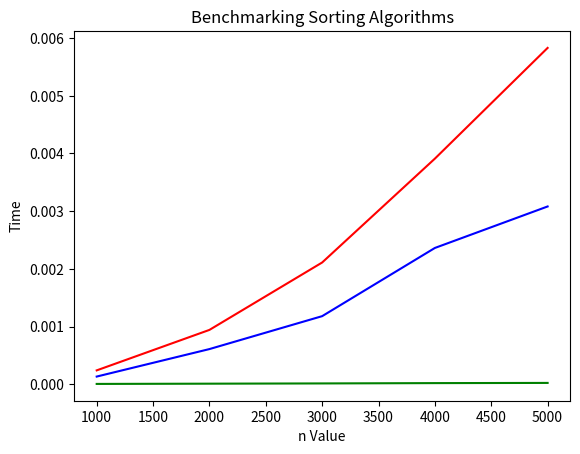

Reproduce this figure in Python.
#!/usr/bin/env python3
# -*- coding: utf-8 -*-
"""
Created on Mon Feb 12 13:03:32 2018

@author:Mandy

Assignment 10 - Benchmarking Sorting Algorithms

(1) Create a class with functions for three sorting algorithms - bubble sort, selection sort and insertion sort. 
(2) Write a program that determines the amount of time taken to sort lists of random numbers of the following lenghs: n=[10000,20000,30000,40000,50000]
(3) Output of the program:
Bubble sort algorithm:
n	time
10000	2.23
20000	4.67
30000 	7.88
40000	11.34
50000	14.44

Insertion sort algorithm:
n	time
10000	2.23
20000	14.67
30000 	117.88
40000	211.34
50000	11214.44

Selection Sort algorithm:
n	time
10000	1.4
20000 	4.5
30000	10.4
40000	29.3
50000	100.2

(4) Have Python graph the results using pyplot / matplotlib
"""
import random
import time


class sorting():
   

    def bubbleSort(self):
        n = len(list)
        # Push the largest num to the end.
        for i in range (0,n-1): # (n-1) is the biggest num of times to sort.
            for j in range (0,n-1-i): # (n-1-i) is the largest num of times that you need to swap in each i.
                if list[j] > list[j+1]:
                    list[j], list[j+1] = list[j+1], list[j]
        return(list) # from the small num to the large num.
        #del n
    
    def selectionSort(self):
        for fillslot in range(len(list)-1,0,-1):
            positionOfMax=0
            for location in range(1,fillslot+1):
                if list[location] > list[positionOfMax]:
                    positionOfMax = location
            temp = list[fillslot]
            list[fillslot] = list[positionOfMax]
            list[positionOfMax] = temp
        return(list)
        
    def insertionSort(self):
        for index in range(1,len(list)):
            currentvalue = list[index]
            position = index
            
            while position>0 and list[position-1]>currentvalue:
                list[position]=list[position-1]
                position = position-1
            
            list[position]=currentvalue
        return(list)
    
    
    ############################
    
a = sorting()




a1times = []
a2times = []
a3times = []
n=[1000,2000,3000,4000,5000]
k = [100,200,300,400,500]
for z in range(0, len(n)): # pick k (size) from n (range)
    for num in n:
        list = random.sample(range(num), k[z])
        t0 = time.time()  
        a.bubbleSort()  
        t1 = time.time()
        total = t1-t0  # timing the speed of each function
    
            
        tA = time.time()
        a.selectionSort()
        tB = time.time()
        totalC = tB-tA # timing the speed of each function
   
            
        ti = time.time()
        a.insertionSort()
        tii = time.time()
        totaliii = tii-ti # timing the speed of each function
        
    a1times.append(total) # record the time used in each test
    a2times.append(totalC)
    a3times.append(totaliii)
# print forms
print("Bubble Sort Algorithm")
print("n","         ","time")
for i in range (0,5):
    print(n[i],"    ",a1times[i])
print("               ")

print("Selection Sort Algorithm")
print("n","         ","time")
for i in range (0,5):
    print(n[i],"    ",a2times[i])
print("               ")

print("Insertion Sort algorithm")
for i in range (0,5):
    print(n[i],"    ",a3times[i])
##########################
import matplotlib.pyplot as plt
#draw diagrams

plt.plot(n,a1times,color='red') # Bubble sort algorithm
plt.plot(n,a2times,color='blue') # Selection sort algorithm
plt.plot(n,a3times,color='green') # Insertion sort algorithm
plt.title('Benchmarking Sorting Algorithms') # title ofthe graph
plt.ylabel('Time') # y label for the graph
plt.xlabel('n Value') # x label for the graph
plt.show()

